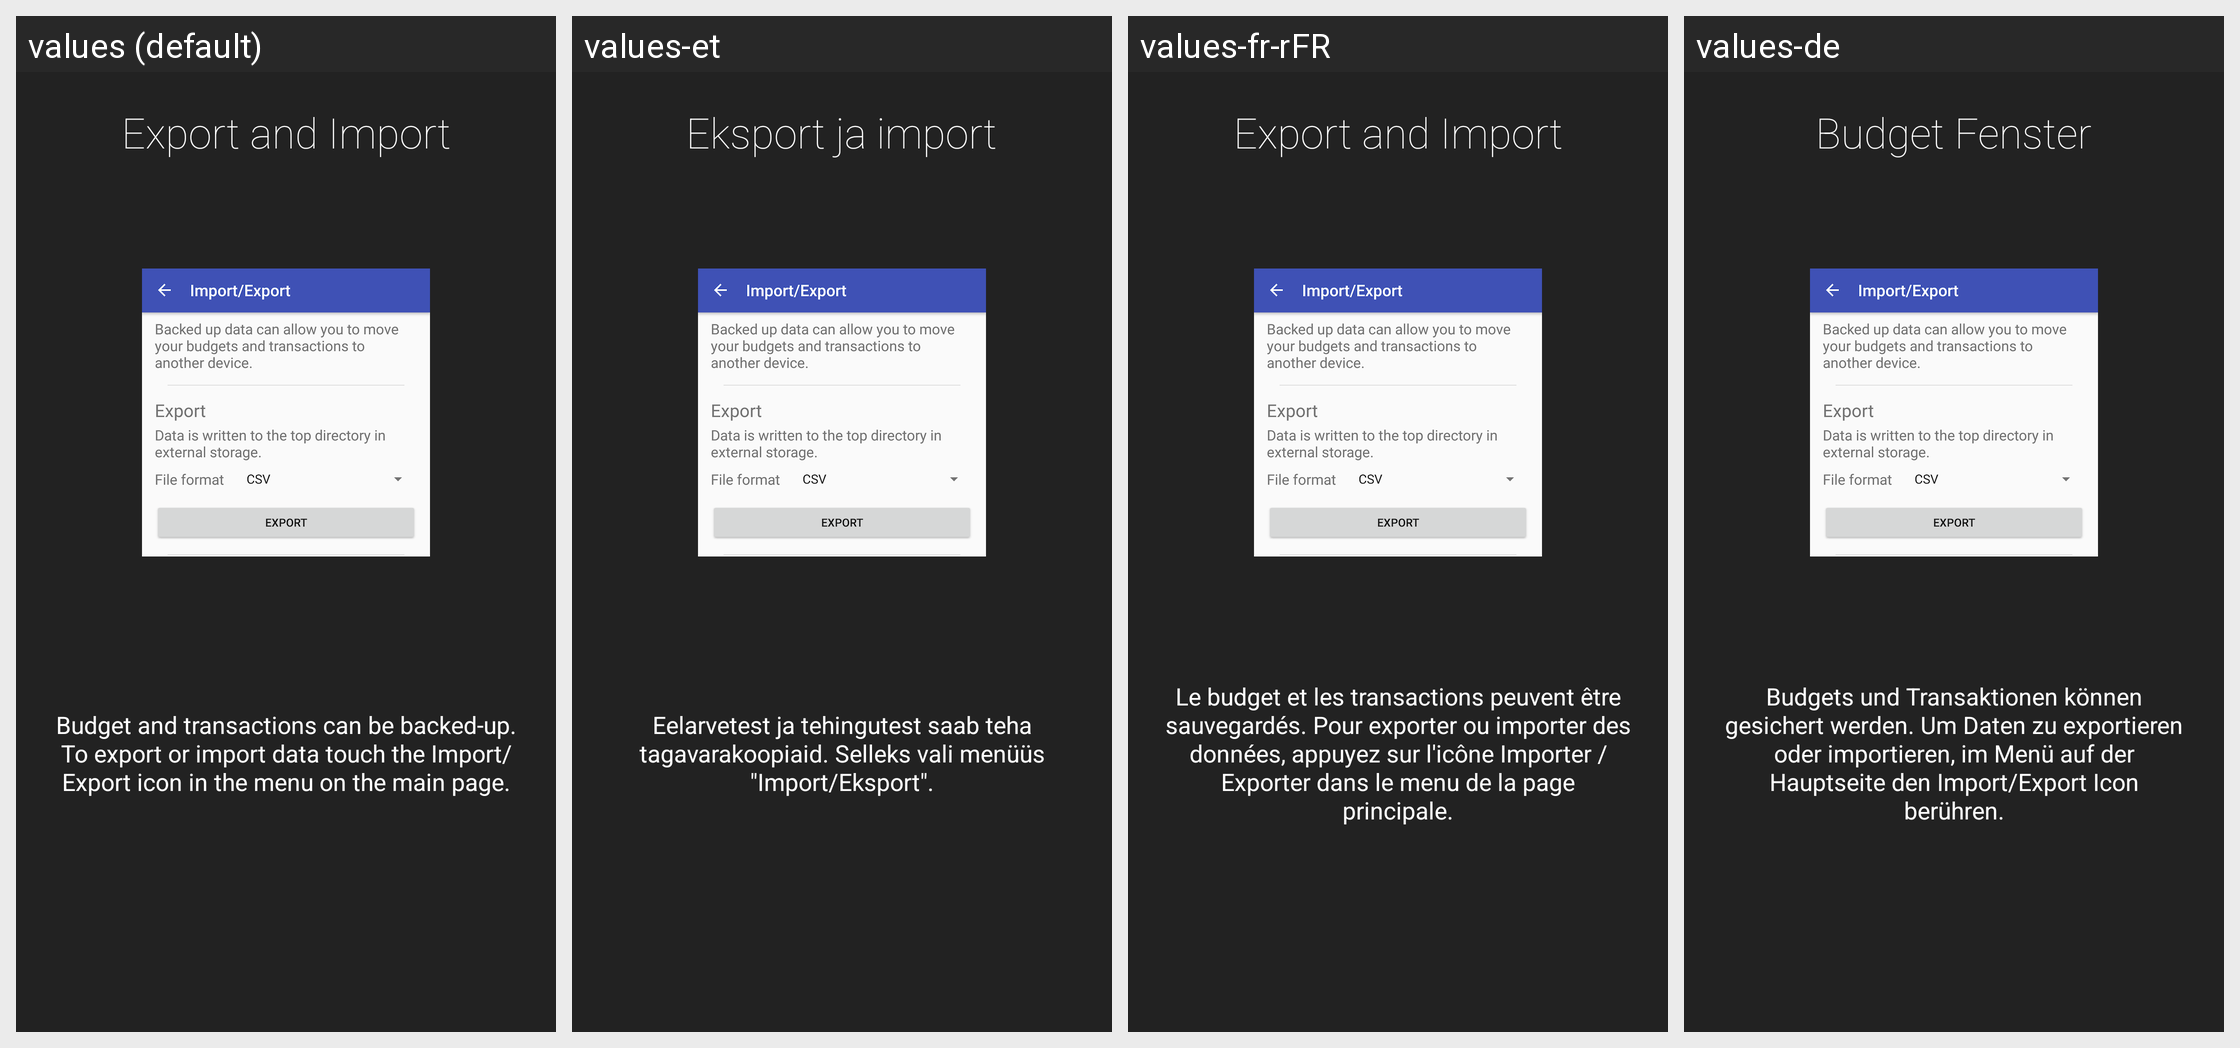

This grid shows one Android layout under several languages. Give, for every string resource on the screen, its name, the default text and each shown locale's text.
Android screen res/layout/intro6_layout.xml rendered under 4 locales, left to right: values (default), values-et, values-fr-rFR, values-de. Device: Nexus 5 (rendered at 1080×1920; each locale shown at half size, 540×960, under a caption strip naming it); theme AppTheme.
Other locales in the repository, not shown: values-ar, values-es, values-fr, values-hu, values-it-rIT, values-nl, values-ro, values-sk, values-zh-rCN.
Strings drawn on this screen, with the default value and each locale's value (text and hints the layout hard-codes, and strings that could not be matched under every locale, appear in the picture but are not listed):

intro6Title
  values: Export and Import
      
  values-et: Eksport ja import
      
  values-fr-rFR: Export and Import
        [not translated; the default value is used]
  values-de: Budget Fenster
      

intro6Description
  values: Budget and transactions can be backed-up. To export or import data touch the Import/Export icon in the menu on the main page.
  values-et: Eelarvetest ja tehingutest saab teha tagavarakoopiaid. Selleks vali menüüs "Import/Eksport".
  values-fr-rFR: Le budget et les transactions peuvent être sauvegardés. Pour exporter ou importer des données, appuyez sur l'icône Importer / Exporter dans le menu de la page principale.
  values-de: Budgets und Transaktionen können gesichert werden. Um Daten zu exportieren oder importieren, im Menü auf der Hauptseite den Import/Export Icon berühren.
